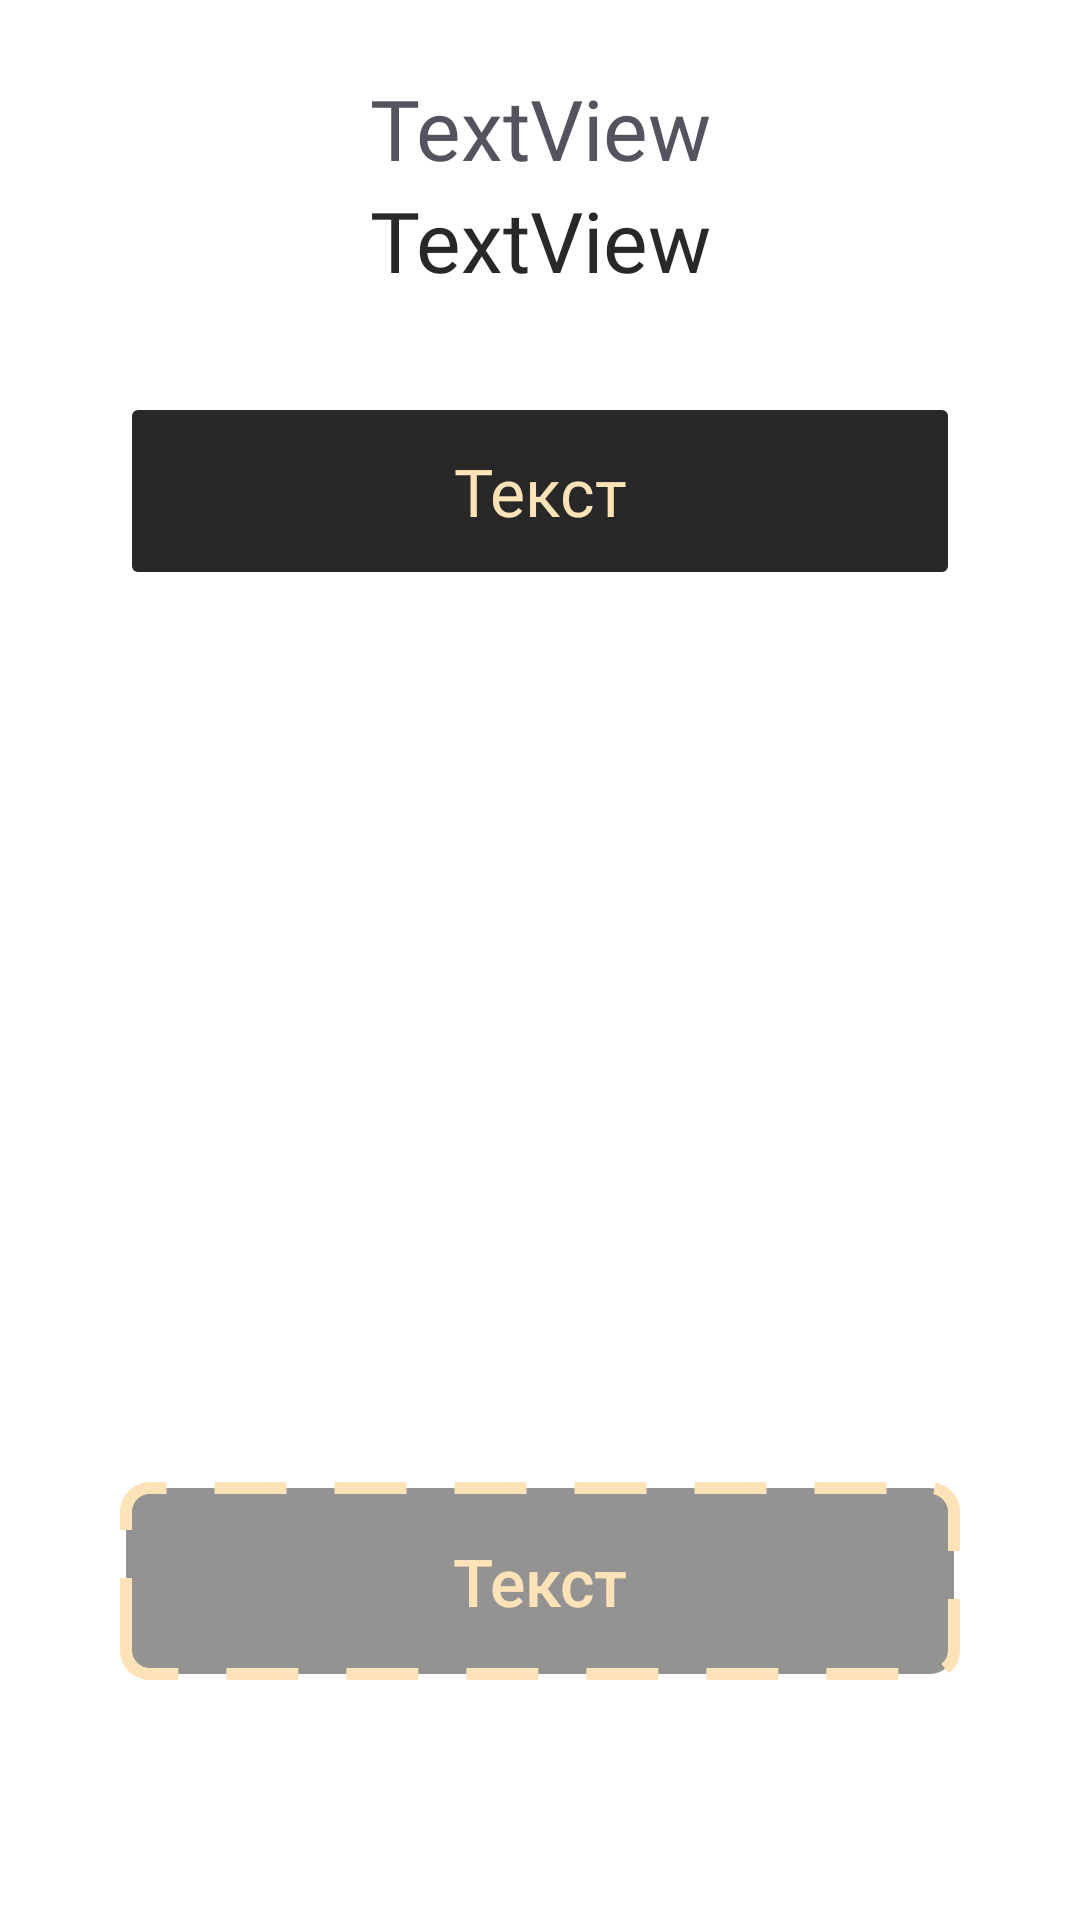

Here is an Android app screen rendered from its layout file. Give the layout XML and the strings, colors and styles it references.
<!-- AndroidManifest.xml: application theme Theme.Canteenapp -->
<!-- res/layout/fragment_family.xml -->
<?xml version="1.0" encoding="utf-8"?>
<androidx.constraintlayout.widget.ConstraintLayout xmlns:android="http://schemas.android.com/apk/res/android"
    xmlns:app="http://schemas.android.com/apk/res-auto"
    xmlns:tools="http://schemas.android.com/tools"
    android:layout_width="match_parent"
    android:layout_height="match_parent"
    tools:context=".ui.family.FamilyFragment">

    <include
        android:id="@+id/family_hint"
        layout="@layout/inapp_location_hint"
        android:layout_width="match_parent"
        android:layout_height="wrap_content"
        android:layout_marginTop="24dp"
        app:layout_constraintBottom_toBottomOf="parent"
        app:layout_constraintEnd_toEndOf="parent"
        app:layout_constraintStart_toStartOf="parent"
        app:layout_constraintTop_toTopOf="parent"
        app:layout_constraintVertical_bias="0.0" />

    <include
        android:id="@+id/goToSettingsButton"
        layout="@layout/dark_button"
        android:layout_width="match_parent"
        android:layout_height="66dp"
        android:layout_marginHorizontal="40dp"
        android:layout_marginTop="32dp"
        app:layout_constraintBottom_toBottomOf="parent"
        app:layout_constraintEnd_toEndOf="parent"
        app:layout_constraintStart_toStartOf="parent"
        app:layout_constraintTop_toBottomOf="@+id/family_hint"
        app:layout_constraintVertical_bias="0.0" />

    <FrameLayout
        android:layout_width="match_parent"
        android:layout_height="0dp"
        android:layout_marginHorizontal="40dp"
        android:layout_marginVertical="16dp"
        app:layout_constraintBottom_toTopOf="@+id/addChildButton"
        app:layout_constraintEnd_toEndOf="parent"
        app:layout_constraintStart_toStartOf="parent"
        app:layout_constraintTop_toBottomOf="@+id/goToSettingsButton">

        <androidx.recyclerview.widget.RecyclerView
            android:id="@+id/kidsRecycler"
            android:requiresFadingEdge="vertical"
            android:layout_width="match_parent"
            android:layout_height="match_parent"
            tools:listitem="@layout/kid_list_item"
            />
    </FrameLayout>

    <include
        android:id="@+id/addChildButton"
        layout="@layout/add_button"
        android:layout_width="match_parent"
        android:layout_height="66dp"
        android:layout_marginStart="40dp"
        android:layout_marginEnd="40dp"
        android:layout_marginBottom="80dp"
        app:layout_constraintBottom_toBottomOf="parent"
        app:layout_constraintEnd_toEndOf="parent"
        app:layout_constraintStart_toStartOf="parent"
        app:layout_constraintTop_toBottomOf="@id/goToSettingsButton"
        app:layout_constraintVertical_bias="1.0" />



</androidx.constraintlayout.widget.ConstraintLayout>
<!-- res/layout/inapp_location_hint.xml (included above) -->
<?xml version="1.0" encoding="utf-8"?>
<androidx.constraintlayout.widget.ConstraintLayout xmlns:android="http://schemas.android.com/apk/res/android"
    xmlns:app="http://schemas.android.com/apk/res-auto"
    android:id="@+id/location_hint"
    android:layout_width="match_parent"
    android:layout_height="wrap_content"
    >
    <TextView
        android:id="@+id/actionTitle"
        android:layout_width="wrap_content"
        android:layout_height="wrap_content"
        android:fontFamily="@font/inter_light"
        android:text="TextView"
        android:lineHeight="24dp"
        android:textColor="@color/gray_text"
        android:textSize="28sp"
        app:layout_constraintBottom_toTopOf="@+id/action_category_title"
        app:layout_constraintEnd_toEndOf="parent"
        app:layout_constraintStart_toStartOf="parent" />

    <TextView
        android:id="@+id/action_category_title"
        android:layout_width="wrap_content"
        android:layout_height="wrap_content"
        android:fontFamily="@font/inter_semibold"
        android:text="TextView"
        android:textColor="@color/dark_main"
        android:textSize="28sp"
        app:layout_constraintEnd_toEndOf="@+id/actionTitle"
        app:layout_constraintStart_toStartOf="@+id/actionTitle"
        app:layout_constraintTop_toBottomOf="@+id/actionTitle" />
</androidx.constraintlayout.widget.ConstraintLayout>
<!-- res/layout/dark_button.xml (included above) -->
<?xml version="1.0" encoding="utf-8"?>
<Button xmlns:android="http://schemas.android.com/apk/res/android"
    xmlns:app="http://schemas.android.com/apk/res-auto"
    android:layout_width="match_parent"
    android:fontFamily="@font/inter_medium"
    android:layout_height="match_parent"
    android:text="Текст"
    android:textAlignment="center"
    android:textColor="@color/beige_main"
    android:backgroundTint="@color/dark_main"
    android:elevation="0dp"
    android:stateListAnimator="@null"
    android:letterSpacing="0"
    android:textAllCaps="false"
    android:textSize="22sp"
    android:insetTop="0dp"
    android:insetBottom="0dp"
    app:cornerRadius="8dp"
    >
</Button>
<!-- res/layout/kid_list_item.xml (included above) -->
<?xml version="1.0" encoding="utf-8"?>
<com.google.android.material.card.MaterialCardView xmlns:android="http://schemas.android.com/apk/res/android"
    xmlns:app="http://schemas.android.com/apk/res-auto"
    android:layout_width="match_parent"
    android:layout_height="60dp"
    android:backgroundTint="#FAFAFA"
    app:cardCornerRadius="8dp"
    app:cardUseCompatPadding="true"
    app:cardElevation="0dp">

    <androidx.constraintlayout.widget.ConstraintLayout
        android:layout_width="match_parent"
        android:layout_height="match_parent">

        <TextView
            android:id="@+id/name"
            android:layout_width="0dp"
            android:layout_height="wrap_content"
            android:ellipsize="end"
            android:singleLine="true"
            android:layout_marginHorizontal="16dp"
            android:fontFamily="@font/inter_medium"
            android:text="Фамилия Имя Отчество"
            android:textColor="@color/dark_main"
            android:textSize="20sp"
            app:layout_constraintBottom_toBottomOf="parent"
            app:layout_constraintEnd_toStartOf="@+id/addToOrderButton"
            app:layout_constraintHorizontal_bias="0.0"
            app:layout_constraintStart_toStartOf="parent"
            app:layout_constraintTop_toTopOf="parent" />

        <com.google.android.material.divider.MaterialDivider
            android:id="@+id/materialDivider2"
            android:layout_width="2dp"
            android:layout_height="40dp"
            android:background="@color/dark_main"
            app:layout_constraintBottom_toBottomOf="parent"
            app:layout_constraintEnd_toEndOf="parent"
            app:layout_constraintHorizontal_bias="0.75"
            app:layout_constraintStart_toStartOf="parent"
            app:layout_constraintTop_toTopOf="parent" />

        <ImageView
            android:id="@+id/imageView"
            android:layout_width="32dp"
            android:layout_height="32dp"
            android:layout_marginHorizontal="16dp"
            android:src="@drawable/ic_round_post_add_24"
            app:layout_constraintBottom_toBottomOf="parent"
            app:layout_constraintEnd_toEndOf="parent"
            app:layout_constraintStart_toEndOf="@+id/materialDivider2"
            app:layout_constraintTop_toTopOf="parent" />

        <Button
            android:id="@+id/addToOrderButton"
            android:layout_width="0dp"
            android:layout_height="match_parent"
            android:background="@android:color/transparent"
            android:elevation="0dp"
            android:stateListAnimator="@null"
            android:text=""
            app:layout_constraintBottom_toBottomOf="parent"
            app:layout_constraintEnd_toEndOf="parent"
            app:layout_constraintStart_toEndOf="@+id/materialDivider2"
            app:layout_constraintTop_toTopOf="parent" />
    </androidx.constraintlayout.widget.ConstraintLayout>
</com.google.android.material.card.MaterialCardView>
<!-- res/layout/add_button.xml (included above) -->
<?xml version="1.0" encoding="utf-8"?>
<androidx.appcompat.widget.AppCompatButton xmlns:android="http://schemas.android.com/apk/res/android"
    xmlns:app="http://schemas.android.com/apk/res-auto"
    android:layout_width="match_parent"
    android:layout_height="match_parent"
    android:text="Текст"
    android:background="@drawable/add_button_selector"
    android:elevation="0dp"
    android:stateListAnimator="@null"
    android:textColor="@color/beige_main"
    android:textAllCaps="false"
    android:letterSpacing="0"
    android:textSize="22sp"
    app:cornerRadius="8dp"
    >

</androidx.appcompat.widget.AppCompatButton>
<!-- resources referenced by this layout -->
<resources>
  <color name="beige_main">#FFE3B8</color>
  <color name="dark_main">#282828</color>
  <color name="gray_text">#53545D</color>
  <!-- drawable add_button_selector (drawable) -->
  <?xml version="1.0" encoding="utf-8"?>
  <selector
      xmlns:android="http://schemas.android.com/apk/res/android"
      android:enterFadeDuration="@android:integer/config_shortAnimTime"
      android:exitFadeDuration="@android:integer/config_shortAnimTime"
      >
  
      <item android:id="@+id/selected" android:state_pressed="true" android:drawable="@drawable/add_button_bg_pressed"/>
      <item android:state_focused="true" android:drawable="@drawable/add_button_bg_pressed" />
      <item android:id="@+id/usual" android:drawable="@drawable/add_button_bg"/>
  
  </selector>
  <style name="Theme.Canteenapp" parent="Theme.MaterialComponents.DayNight.NoActionBar">
          
  
          <item name="colorPrimary">@color/beige_main</item>
  
          <item name="colorPrimaryVariant">@color/white</item>
          <item name="colorOnPrimary">@color/white</item>
          
          <item name="colorSecondary">@color/teal_200</item>
          <item name="colorSecondaryVariant">@color/teal_700</item>
          <item name="colorOnSecondary">@color/black</item>
          
  
          <item name="android:windowTranslucentStatus">true</item>
          <item name="android:windowTranslucentNavigation">true</item>
  
          <item name="snackbarStyle">@style/Widget.App.Snackbar</item>
          <item name="snackbarButtonStyle">@style/Widget.App.SnackbarButton</item>
          <item name="snackbarTextViewStyle">@style/Widget.App.SnackbarTextView</item>
          
      </style>
  <!-- drawable add_button_bg_pressed (drawable) -->
  <?xml version="1.0" encoding="utf-8"?>
  <shape xmlns:android="http://schemas.android.com/apk/res/android"
      android:shape="rectangle"
      >
      <corners
          android:radius="8dp"
          />
  
      <stroke
          android:color="@color/beige_main"
          android:width="4dp"
          android:dashGap="16dp"
          android:dashWidth="24dp"
          />
  
      <solid
          android:color="#80484848"
          />
  </shape>
  <!-- drawable add_button_bg (drawable) -->
  <?xml version="1.0" encoding="utf-8"?>
  <shape xmlns:android="http://schemas.android.com/apk/res/android"
      android:shape="rectangle"
      >
      <corners
          android:radius="8dp"
          />
  
      <stroke
          android:color="@color/beige_main"
          android:width="4dp"
          android:dashGap="16dp"
          android:dashWidth="24dp"
          />
  
      <solid
          android:color="#80282828"
          />
  </shape>
  <color name="white">#FFFFFFFF</color>
  <color name="teal_200">#FF03DAC5</color>
  <color name="teal_700">#FF018786</color>
  <color name="black">#FF000000</color>
  <style name="Widget.App.Snackbar" parent="Widget.MaterialComponents.Snackbar">
          <item name="materialThemeOverlay">@style/ThemeOverlay.App.Snackbar</item>
          <item name="shapeAppearance">@style/ShapeAppearance.Material3.Corner.Medium</item>
      </style>
  <style name="Widget.App.SnackbarButton" parent="Widget.MaterialComponents.Button.TextButton.Snackbar">
          <item name="android:textColor">@color/beige_main</item>
      </style>
  <style name="Widget.App.SnackbarTextView" parent="Widget.MaterialComponents.Snackbar.TextView">
          <item name="android:textSize">16sp</item>
          <item name="fontFamily">@font/inter_medium</item>
          <item name="android:textAlignment">center</item>
          <item name="android:textColor">@color/beige_main</item>
      </style>
  <style name="ThemeOverlay.App.Snackbar" parent="">
          <item name="backgroundColor">@color/dark_main</item>
      </style>
</resources>
